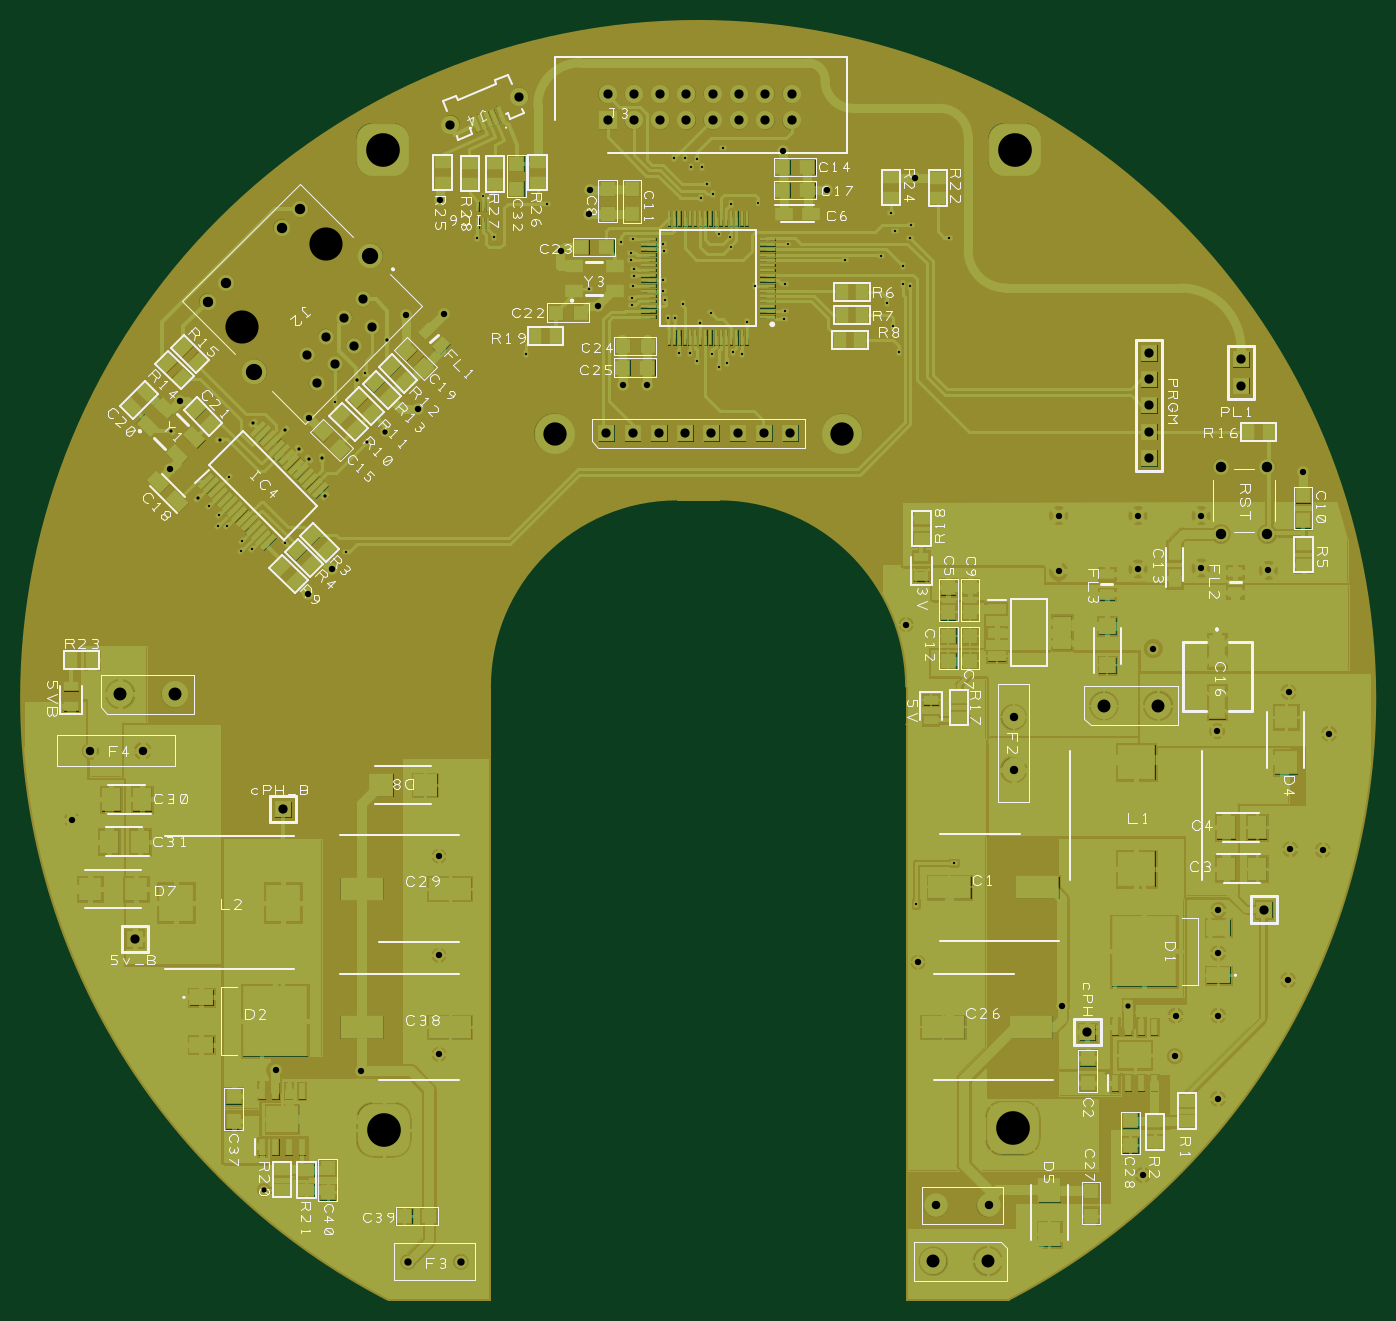
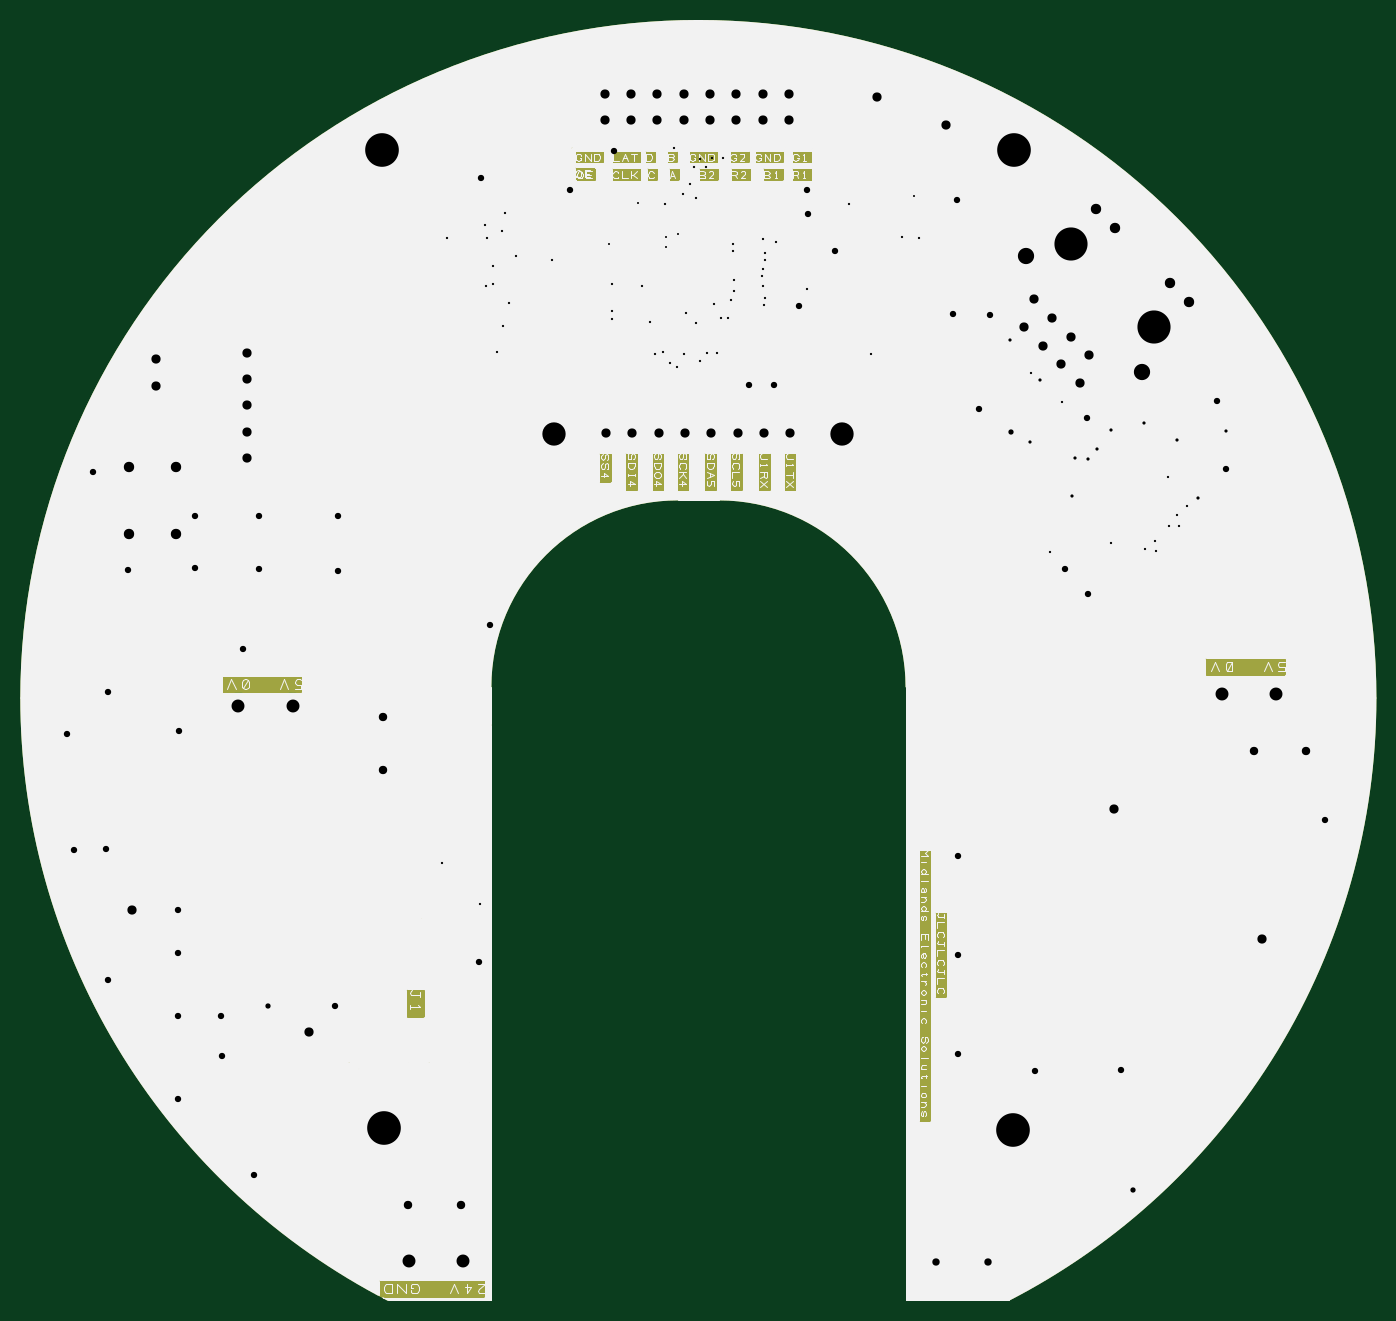
Circuit board: 9 layer files. Board 130.9 x 123.6 mm.
- paste: RGB_Industrial_Display_PCBBottom Copper (Paste).GBP (7667 bytes)
- bottom_copper: RGB_Industrial_Display_PCBBottom Copper.GBL (256955 bytes)
- bottom_silk: RGB_Industrial_Display_PCBBottom Silkscreen.GBO (52064 bytes)
- bottom_mask: RGB_Industrial_Display_PCBBottom Solder Mask.GBS (48449 bytes)
- drill: RGB_Industrial_Display_PCBNC Drill Data - [Through Hole].drl (4683 bytes)
- top_copper: RGB_Industrial_Display_PCBTop Copper.GTL (111495 bytes)
- paste: RGB_Industrial_Display_PCBTop Paste Mask.GTP (99089 bytes)
- top_silk: RGB_Industrial_Display_PCBTop Silkscreen.GTO (61156 bytes)
- top_mask: RGB_Industrial_Display_PCBTop Solder Mask.GTS (141399 bytes)

=== paste: RGB_Industrial_Display_PCBBottom Copper (Paste).GBP (7667 bytes, source omitted) ===
=== bottom_copper: RGB_Industrial_Display_PCBBottom Copper.GBL (256955 bytes, source omitted) ===
=== bottom_silk: RGB_Industrial_Display_PCBBottom Silkscreen.GBO (52064 bytes, source omitted) ===
=== bottom_mask: RGB_Industrial_Display_PCBBottom Solder Mask.GBS (48449 bytes, source omitted) ===
=== drill: RGB_Industrial_Display_PCBNC Drill Data - [Through Hole].drl ===
G05
M48
;#@! TF.GenerationSoftware,DesignSpark,DesignSpark PCB,12.0.5940
;#@! TF.CreationDate,2025-01-04T23:02:33+00:00*
;#@! TF.FileFunction,Plated,1,4,PTH
;FILE_FORMAT=3:5
;TYPE=PLATED
INCH,TZ
FMAT,2
T1C000.00787
T2C000.00866
T3C000.01220
T4C000.02008
T5C000.02402
T6C000.02795
T7C000.03189
T8C000.03500
T9C000.03504
T10C000.03937
T11C000.04921
T12C000.06181
T13C000.08858
T14C000.12598
T15C000.12795
%
T001
X17.19989Y19.78601
X18.09761Y19.64144
X18.14230Y19.63199
X18.14269Y19.59243
X18.24800Y19.75817
X18.36100Y19.60542
T002
X16.16119Y18.60817
X16.19289Y18.53140
X16.19800Y18.57195
X16.22911Y18.53120
X16.23462Y18.71821
X16.28107Y18.43849
X16.28344Y18.47609
X16.32143Y18.44400
X16.44879Y18.46861
X16.63816Y19.00424
X16.68186Y18.43416
X16.75352Y19.11428
X17.17887Y19.62707
X17.24399Y19.62947
X17.36481Y19.18766
X17.44584Y19.75581
X17.60529Y19.43298
X17.72537Y19.61132
X17.76572Y19.54203
X17.76592Y19.56821
X17.76808Y19.39853
X17.76985Y19.37097
X17.77202Y19.44597
X17.77222Y19.62313
X17.77556Y19.50798
X17.77635Y19.48219
X17.88580Y19.42628
X17.88580Y19.46565
X17.88757Y19.60345
X17.88796Y19.57668
X17.89446Y19.38928
X17.90568Y19.32353
X17.92753Y19.93120
X17.93304Y19.32313
X17.94820Y19.19124
X17.96041Y19.37668
X17.96769Y19.93140
X17.98718Y19.18809
X17.99111Y19.89813
X18.01395Y19.15876
X18.01395Y19.92825
X18.02694Y19.30479
X18.02989Y19.77746
X18.03600Y19.89636
X18.05194Y19.83140
X18.06808Y19.34105
X18.07399Y19.18691
X18.07615Y19.79361
X18.09997Y19.13731
X18.11415Y19.96880
X18.12911Y19.15050
X18.14544Y19.75463
X18.15293Y19.19498
X18.18462Y19.18573
X18.20411Y19.30817
X18.23501Y19.44597
X18.34761Y19.32057
X18.34840Y19.34754
X18.34859Y19.45266
X18.57773Y19.54144
X18.71454Y19.55955
X18.73875Y19.37924
X18.75312Y19.72162
X18.76198Y19.29223
X18.76690Y19.65300
X18.78383Y19.19321
X18.79859Y19.45030
X18.79919Y19.51861
X18.82498Y19.62550
X18.82655Y19.44282
X18.82911Y19.67587
X18.84938Y17.09459
X18.97517Y19.62727
X18.99249Y17.25010
T003
X16.01356Y18.89321
X16.11966Y18.63888
X16.19978Y18.86034
X16.32674Y18.92191
X16.44938Y18.89557
X16.50352Y18.82333
X16.53915Y18.78593
X16.58836Y18.78987
X16.60072Y18.64731
X16.72104Y19.08632
X16.75903Y18.85010
X16.83541Y19.24085
T004
X16.36808Y16.00699
X16.82930Y18.88849
X19.65548Y16.70739
T005
X15.63777Y17.41526
X16.01178Y18.74735
X16.04859Y19.00798
X16.41336Y16.46231
X16.53718Y18.27313
X16.54092Y18.94065
X16.62635Y18.36644
X16.73915Y16.45935
X16.91021Y19.33239
X16.95430Y18.97569
X17.03403Y16.52254
X17.03403Y16.89892
X17.03403Y17.27609
X17.03678Y19.76979
X17.05233Y19.33731
X17.49978Y19.57845
X17.60332Y19.71719
X17.60745Y19.81069
X17.63816Y19.37018
X17.73324Y19.06955
X17.82576Y19.06955
X18.34052Y19.95833
X18.50785Y19.80774
X18.81001Y18.15715
X18.84485Y19.85640
X18.85548Y16.87254
X19.38993Y18.35896
X19.38993Y18.57156
X19.40293Y16.70739
X19.69170Y18.36821
X19.69170Y18.57156
X19.70981Y16.06349
X19.74997Y18.06565
X19.83226Y16.51546
X19.83481Y16.67038
X19.93186Y18.37176
X19.93186Y18.57156
X19.99289Y17.75148
X19.99643Y16.35384
X19.99643Y16.67038
X19.99643Y16.90680
X19.99800Y17.07156
X20.18777Y18.36290
X20.26277Y16.80502
X20.26434Y17.90050
X20.27104Y17.30246
X20.31985Y18.73613
X20.39446Y17.29892
X20.41848Y17.74183
T006
X16.91710Y15.73396
X17.11710Y15.73396
T007
X15.70844Y17.67668
X15.90726Y17.67668
X18.92379Y15.94892
X19.12379Y15.94892
X19.21887Y17.60581
X19.21887Y17.80463
T008
X15.87753Y16.96250
X16.44072Y17.45502
X17.07754Y20.05825
X17.33854Y20.16370
X17.67025Y18.88514
X17.67517Y20.07431
X17.67517Y20.17431
X17.77025Y18.88514
X17.77517Y20.07431
X17.77517Y20.17431
X17.87025Y18.88514
X17.87517Y20.07431
X17.87517Y20.17431
X17.97025Y18.88514
X17.97517Y20.07431
X17.97517Y20.17431
X18.07025Y18.88514
X18.07517Y20.07431
X18.07517Y20.17431
X18.17025Y18.88514
X18.17517Y20.07431
X18.17517Y20.17431
X18.27025Y18.88514
X18.27517Y20.07431
X18.27517Y20.17431
X18.37025Y18.88514
X18.37517Y20.07431
X18.37517Y20.17431
X19.49997Y16.60699
X19.73422Y18.79006
X19.73422Y18.89006
X19.73422Y18.99006
X19.73422Y19.09006
X19.73422Y19.19006
X20.08348Y19.06554
X20.08348Y19.16554
X20.17123Y17.07353
T009
X16.53311Y19.18147
X16.56847Y19.07541
X16.60383Y19.25219
X16.63918Y19.14612
X16.67454Y19.32289
X16.70989Y19.21683
X16.74525Y19.39361
X16.78060Y19.28754
T010
X16.15423Y19.38498
X16.22494Y19.45569
X16.43568Y19.66643
X16.50639Y19.73714
X20.00667Y18.50069
X20.00667Y18.75660
X20.18383Y18.50069
X20.18383Y18.75660
T011
X15.82300Y17.89223
X16.02930Y17.89223
X18.91415Y15.73632
X19.12044Y15.73632
X19.56237Y17.84853
X19.76867Y17.84853
T012
X16.33240Y19.11772
X16.77364Y19.55897
T013
X17.47344Y18.88258
X18.56710Y18.88258
T014
X16.28563Y19.28754
X16.60383Y19.60574
T015
X16.81985Y19.96329
X16.82340Y16.23652
X19.21572Y16.24183
X19.22281Y19.96329
M30

=== top_copper: RGB_Industrial_Display_PCBTop Copper.GTL (111495 bytes, source omitted) ===
=== paste: RGB_Industrial_Display_PCBTop Paste Mask.GTP (99089 bytes, source omitted) ===
=== top_silk: RGB_Industrial_Display_PCBTop Silkscreen.GTO (61156 bytes, source omitted) ===
=== top_mask: RGB_Industrial_Display_PCBTop Solder Mask.GTS (141399 bytes, source omitted) ===
